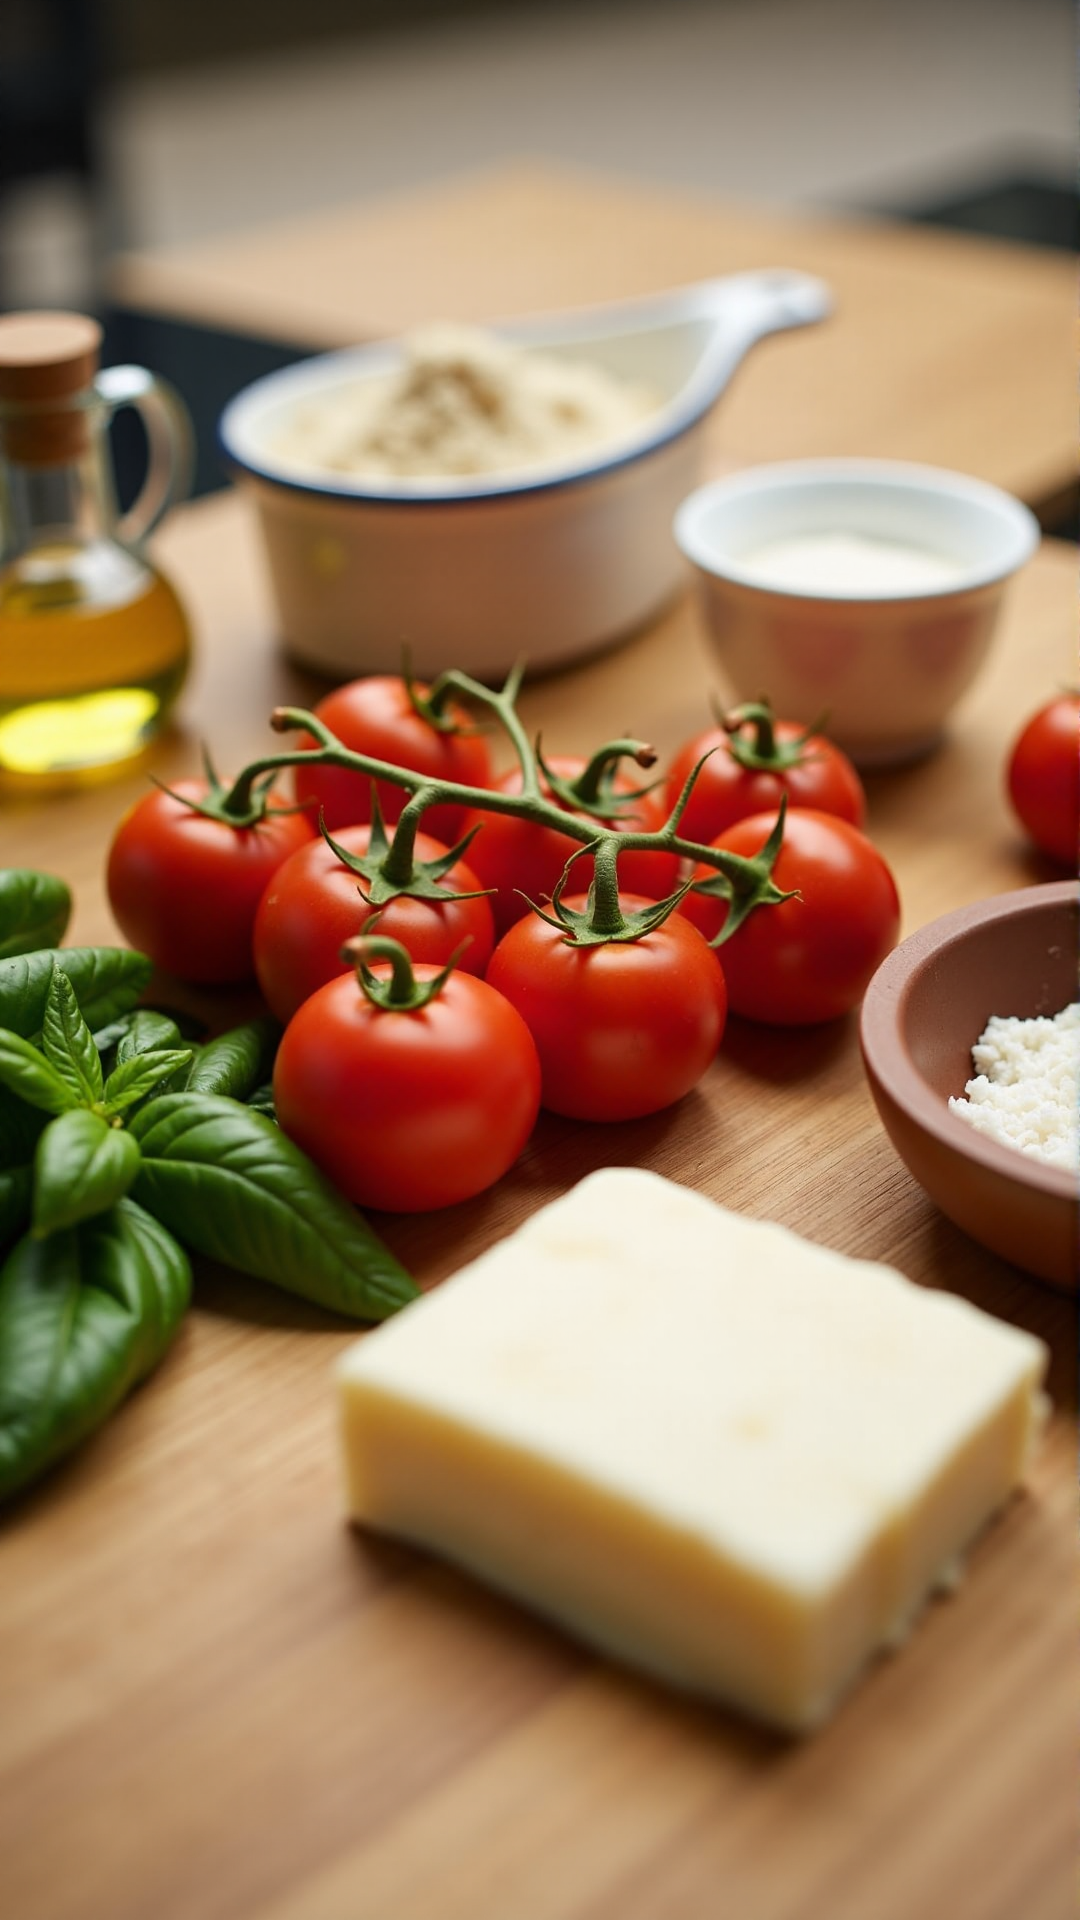
Generation parameters embedded in this image by AUTOMATIC1111 Stable Diffusion web UI or a fork of it (Forge, ...) (PNG 'parameters' text chunk):
Un primo piano di vari ingredienti tipici per la pizza: pomodori rossi succosi, farina in un piccolo contenitore, una bottiglia di olio d’oliva e un pezzo di mozzarella fresca. Il tutto è disposto su un tavolo da cucina minimalista in legno chiaro, con un’illuminazione calda e naturale. Lo sfondo è leggermente sfocato, così che i prodotti siano messi in risalto. L’immagine è realistica e ad alta risoluzione, con colori vividi e un’atmosfera invitante.



Steps: 42, Sampler: Euler, Schedule type: Simple, CFG scale: 1, Distilled CFG Scale: 3.5, Seed: 2244784753, Size: 1080x1920, Model hash: d3532ec6fd, Model: flux1DevV1V2Flux1_flux1DevBNBNF4V2, Version: f2.0.1v1.10.1-previous-527-g720b80da